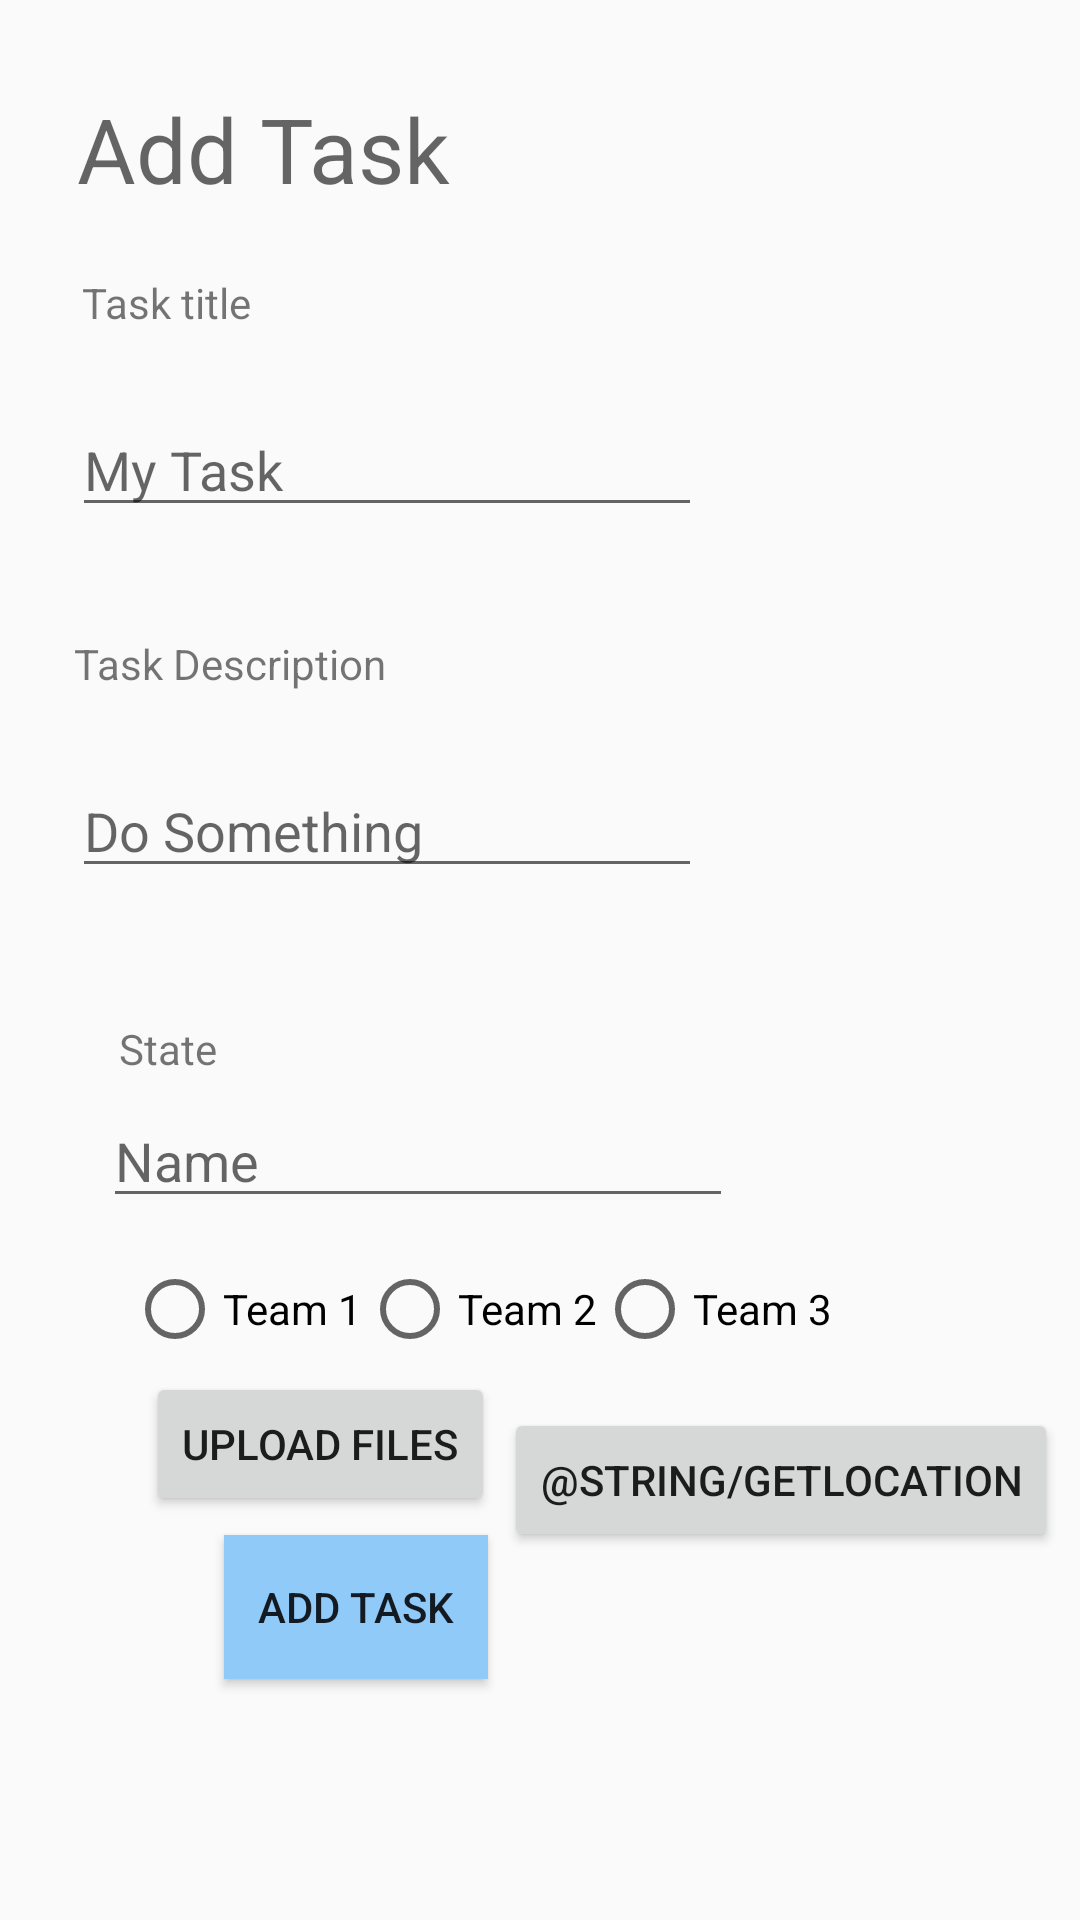

Android layout source for this screen:
<!-- AndroidManifest.xml: application theme Theme.Taskmaster -->
<!-- res/layout/activity_add_task.xml -->
<?xml version="1.0" encoding="utf-8"?>
<androidx.constraintlayout.widget.ConstraintLayout xmlns:android="http://schemas.android.com/apk/res/android"
    xmlns:app="http://schemas.android.com/apk/res-auto"
    xmlns:tools="http://schemas.android.com/tools"
    android:layout_width="match_parent"
    android:layout_height="match_parent"
    tools:context=".AddTask">


    <TextView
        android:id="@+id/text_addTask"
        android:layout_width="143dp"
        android:layout_height="42dp"
        android:text="@string/add_task"
        android:textAppearance="@style/TextAppearance.AppCompat.Display1"
        android:textSize="30sp"
        app:layout_constraintBottom_toBottomOf="parent"
        app:layout_constraintHorizontal_bias="0.119"
        app:layout_constraintLeft_toLeftOf="parent"
        app:layout_constraintRight_toRightOf="parent"
        app:layout_constraintTop_toTopOf="parent"
        app:layout_constraintVertical_bias="0.049" />

    <TextView
        android:id="@+id/text_taskTitle"
        android:layout_width="wrap_content"
        android:layout_height="wrap_content"
        android:layout_marginTop="20dp"
        android:text="@string/task_title"
        app:layout_constraintEnd_toEndOf="parent"
        app:layout_constraintHorizontal_bias="0.09"
        app:layout_constraintStart_toStartOf="parent"
        app:layout_constraintTop_toBottomOf="@+id/text_addTask" />

    <EditText
        android:id="@+id/edit_myTask"
        android:layout_width="wrap_content"
        android:layout_height="wrap_content"
        android:layout_marginTop="8dp"
        android:ems="10"
        android:hint="@string/my_task"
        android:inputType="textShortMessage|textPersonName"
        app:layout_constraintBottom_toBottomOf="parent"
        app:layout_constraintEnd_toEndOf="parent"
        app:layout_constraintHorizontal_bias="0.159"
        app:layout_constraintStart_toStartOf="parent"
        app:layout_constraintTop_toBottomOf="@+id/text_taskTitle"
        app:layout_constraintVertical_bias="0.033" />

    <TextView
        android:id="@+id/text_taskDescription"
        android:layout_width="wrap_content"
        android:layout_height="wrap_content"
        android:layout_marginTop="36dp"
        android:text="@string/task_description"
        app:layout_constraintEnd_toEndOf="parent"
        app:layout_constraintHorizontal_bias="0.097"
        app:layout_constraintStart_toStartOf="parent"
        app:layout_constraintTop_toBottomOf="@+id/edit_myTask" />

    <EditText
        android:id="@+id/edit_doSomething"
        android:layout_width="wrap_content"
        android:layout_height="wrap_content"
        android:layout_marginTop="24dp"
        android:ems="10"
        android:inputType="textPersonName"
        android:hint="@string/do_something"
        app:layout_constraintEnd_toEndOf="parent"
        app:layout_constraintHorizontal_bias="0.159"
        app:layout_constraintStart_toStartOf="parent"
        app:layout_constraintTop_toBottomOf="@+id/text_taskDescription" />


    <Button
        android:id="@+id/button_addTask"
        android:layout_width="wrap_content"
        android:layout_height="wrap_content"
        android:layout_marginTop="308dp"
        android:background="#90caf9"
        android:text="@string/add_task_button"
        app:layout_constraintBottom_toBottomOf="parent"
        app:layout_constraintEnd_toEndOf="parent"
        app:layout_constraintHorizontal_bias="0.275"
        app:layout_constraintStart_toStartOf="parent"
        app:layout_constraintTop_toTopOf="parent"
        app:layout_constraintVertical_bias="0.717" />

    <EditText
        android:id="@+id/stateinput"
        android:layout_width="wrap_content"
        android:layout_height="wrap_content"
        android:ems="10"
        android:hint="@string/name"
        android:inputType="textPersonName"
        app:layout_constraintBottom_toTopOf="@+id/button_addTask"
        app:layout_constraintEnd_toEndOf="parent"
        app:layout_constraintHorizontal_bias="0.228"
        app:layout_constraintStart_toStartOf="parent"
        app:layout_constraintTop_toBottomOf="@+id/textView"
        app:layout_constraintVertical_bias="0.05" />

    <TextView
        android:id="@+id/textView"
        android:layout_width="wrap_content"
        android:layout_height="wrap_content"
        android:layout_marginTop="44dp"
        android:text="@string/state"
        app:layout_constraintEnd_toEndOf="parent"
        app:layout_constraintHorizontal_bias="0.121"
        app:layout_constraintStart_toStartOf="parent"
        app:layout_constraintTop_toBottomOf="@+id/edit_doSomething" />

    <RadioGroup
        android:id="@+id/radioGroup"
        android:layout_width="wrap_content"
        android:layout_height="wrap_content"
        android:orientation="horizontal"
        app:layout_constraintBottom_toTopOf="@+id/button_addTask"
        app:layout_constraintEnd_toEndOf="parent"
        app:layout_constraintHorizontal_bias="0.339"
        app:layout_constraintStart_toStartOf="parent"
        app:layout_constraintTop_toBottomOf="@+id/stateinput"
        app:layout_constraintVertical_bias="0.193">

        <RadioButton
            android:id="@+id/radioButton1"
            android:layout_width="match_parent"
            android:layout_height="wrap_content"
            android:text="Team 1" />

        <RadioButton
            android:id="@+id/radioButton2"
            android:layout_width="match_parent"
            android:layout_height="wrap_content"
            android:text="Team 2" />

        <RadioButton
            android:id="@+id/radioButton3"
            android:layout_width="match_parent"
            android:layout_height="wrap_content"
            android:text="Team 3" />
    </RadioGroup>

    <ProgressBar
        style="?android:attr/progressBarStyleLarge"
        android:id="@+id/progressBar"
        android:layout_width="wrap_content"
        android:layout_height="wrap_content"
        android:layout_gravity="center"
        android:layout_centerHorizontal="true"
        android:visibility="invisible"/>

    <Button
        android:id="@+id/upload"
        android:layout_width="wrap_content"
        android:layout_height="wrap_content"
        android:text="@string/upload_files"
        app:layout_constraintBottom_toTopOf="@+id/button_addTask"
        app:layout_constraintEnd_toEndOf="parent"
        app:layout_constraintHorizontal_bias="0.2"
        app:layout_constraintStart_toStartOf="parent"
        app:layout_constraintTop_toBottomOf="@+id/radioGroup"
        app:layout_constraintVertical_bias="0.444" />

    <ImageView
        android:id="@+id/imgeViewId"
        android:layout_width="161dp"
        android:layout_height="135dp"
        app:layout_constraintBottom_toBottomOf="parent"
        app:layout_constraintEnd_toEndOf="parent"
        app:layout_constraintHorizontal_bias="0.896"
        app:layout_constraintStart_toStartOf="parent"
        app:layout_constraintTop_toTopOf="parent"
        app:layout_constraintVertical_bias="1.0" />

    <Button
        android:id="@+id/mapsid"
        android:layout_width="wrap_content"
        android:layout_height="wrap_content"
        android:onClick="onClickGetlocation"
        android:text="@string/getlocation"
        app:layout_constraintBottom_toBottomOf="parent"
        app:layout_constraintEnd_toEndOf="parent"
        app:layout_constraintHorizontal_bias="0.279"
        app:layout_constraintStart_toEndOf="@+id/upload"
        app:layout_constraintTop_toBottomOf="@+id/radioGroup"
        app:layout_constraintVertical_bias="0.121" />


</androidx.constraintlayout.widget.ConstraintLayout>
<!-- resources referenced by this layout -->
<resources>
  <string name="add_task">Add Task</string>
  <string name="add_task_button">ADD TASK</string>
  <string name="do_something">Do Something</string>
  <string name="my_task">My Task</string>
  <string name="name">Name</string>
  <string name="state">State</string>
  <string name="task_description">Task Description</string>
  <string name="task_title">Task title</string>
  <string name="upload_files">Upload Files</string>
  <style name="Theme.Taskmaster" parent="Theme.AppCompat.Light.DarkActionBar">
          
          <item name="colorPrimary">@color/purple_500</item>
          <item name="colorPrimaryDark">@color/purple_700</item>
          <item name="colorAccent">@color/teal_200</item>
          
      </style>
  <!-- not gathered from this repository: default colours our renderer supplied (Android Studio template values) -->
  <color name="purple_500">#FF6200EE</color>
  <color name="purple_700">#FF3700B3</color>
  <color name="teal_200">#FF03DAC5</color>
</resources>
